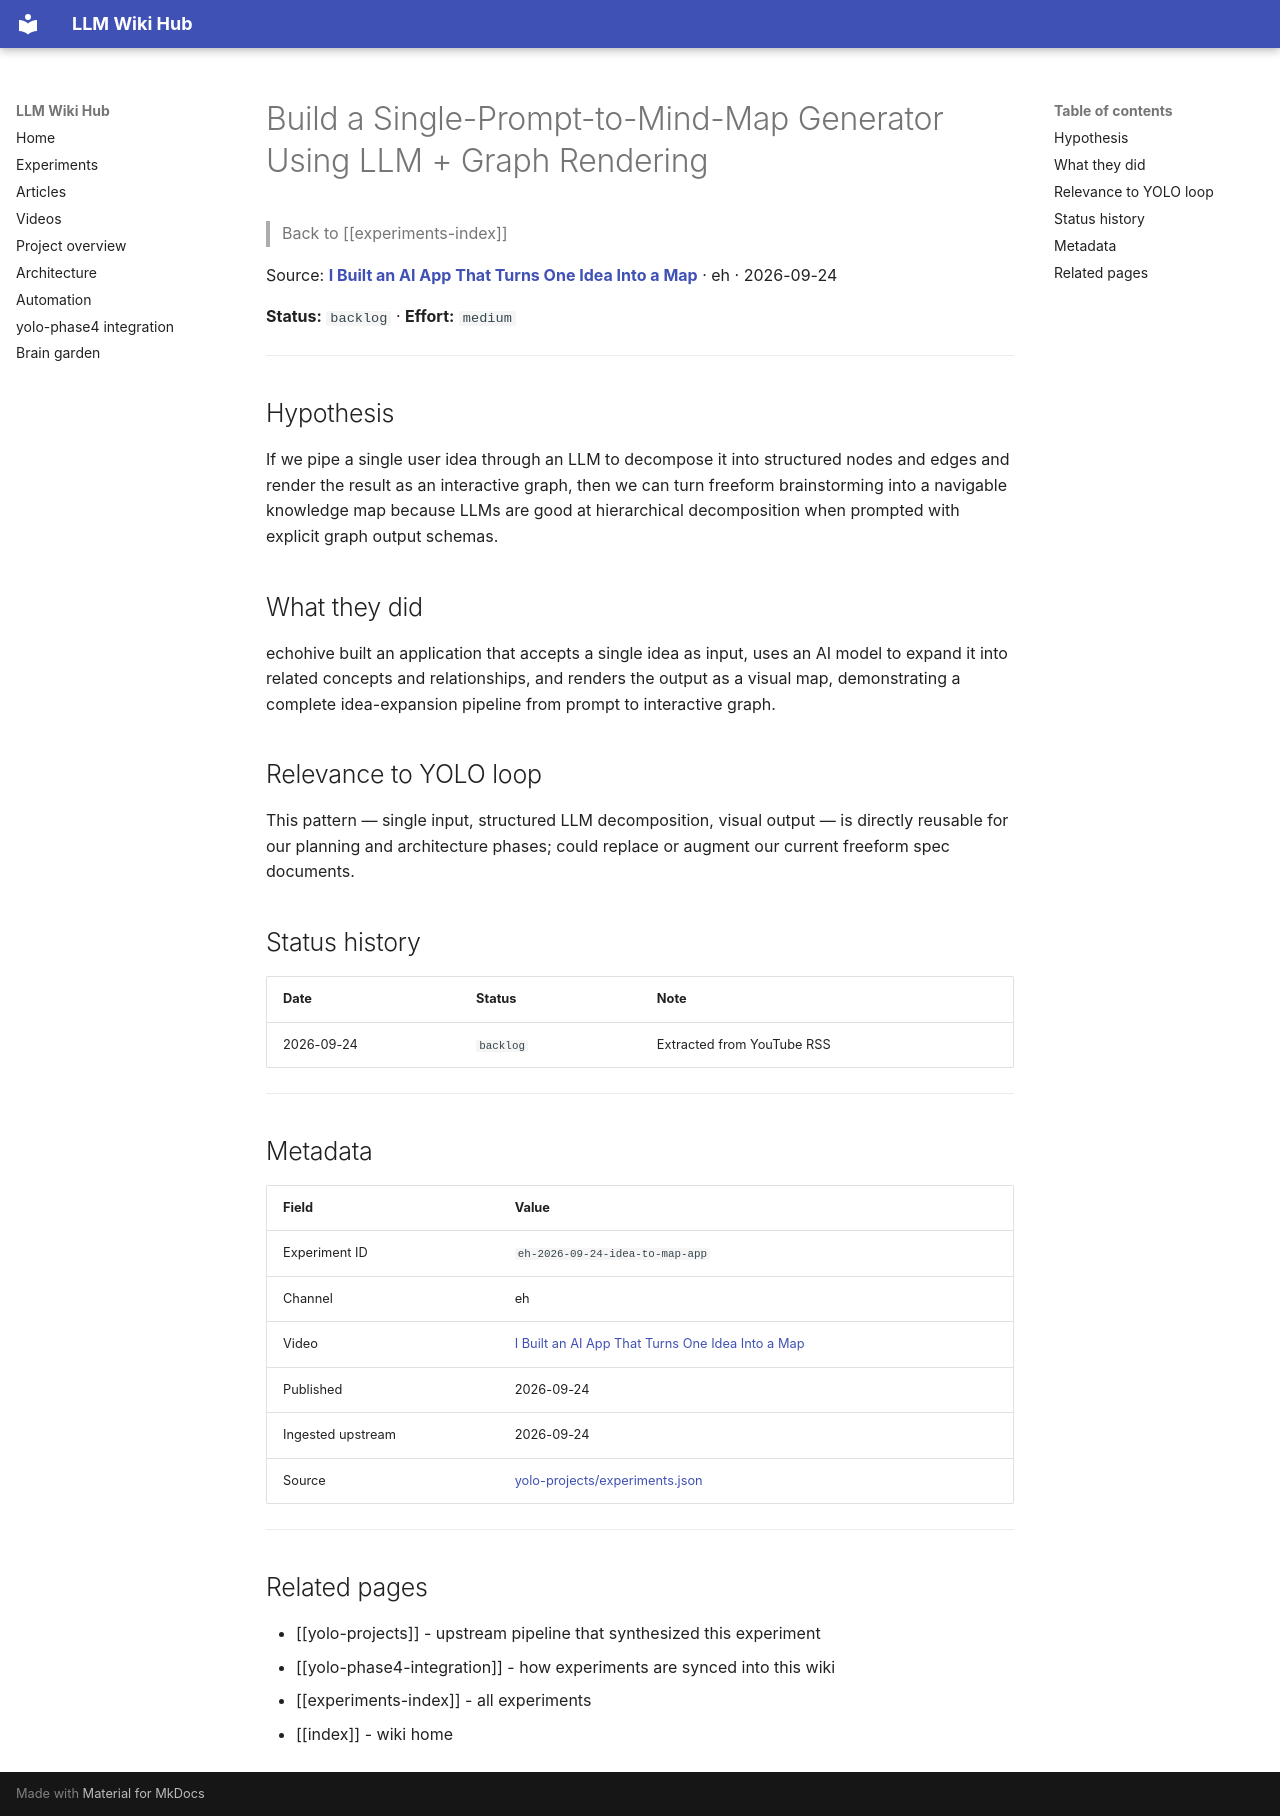

repository: Anguijm/llm-wiki-hub · page: experiments/eh-2026-09-24-idea-to-map-app/index.html · generator: mkdocs

# Build a Single-Prompt-to-Mind-Map Generator Using LLM + Graph Rendering

> Back to [[experiments-index]]

Source: **[I Built an AI App That Turns One Idea Into a Map](https://www.youtube.com/watch?v=z5iDXs8sMtc)** · eh · 2026-09-24

**Status:** `backlog` · **Effort:** `medium`

---

## Hypothesis

If we pipe a single user idea through an LLM to decompose it into structured nodes and edges and render the result as an interactive graph, then we can turn freeform brainstorming into a navigable knowledge map because LLMs are good at hierarchical decomposition when prompted with explicit graph output schemas.

## What they did

echohive built an application that accepts a single idea as input, uses an AI model to expand it into related concepts and relationships, and renders the output as a visual map, demonstrating a complete idea-expansion pipeline from prompt to interactive graph.

## Relevance to YOLO loop

This pattern — single input, structured LLM decomposition, visual output — is directly reusable for our planning and architecture phases; could replace or augment our current freeform spec documents.

## Status history

| Date | Status | Note |
|---|---|---|
| 2026-09-24 | `backlog` | Extracted from YouTube RSS |

---

## Metadata

| Field | Value |
|---|---|
| Experiment ID | `eh-2026-09-24-idea-to-map-app` |
| Channel | eh |
| Video | [I Built an AI App That Turns One Idea Into a Map](https://www.youtube.com/watch?v=z5iDXs8sMtc) |
| Published | 2026-09-24 |
| Ingested upstream | 2026-09-24 |
| Source | [yolo-projects/experiments.json](https://github.com/Anguijm/yolo-projects/blob/main/experiments.json) |

---

## Related pages

- [[yolo-projects]] - upstream pipeline that synthesized this experiment
- [[yolo-phase4-integration]] - how experiments are synced into this wiki
- [[experiments-index]] - all experiments
- [[index]] - wiki home
